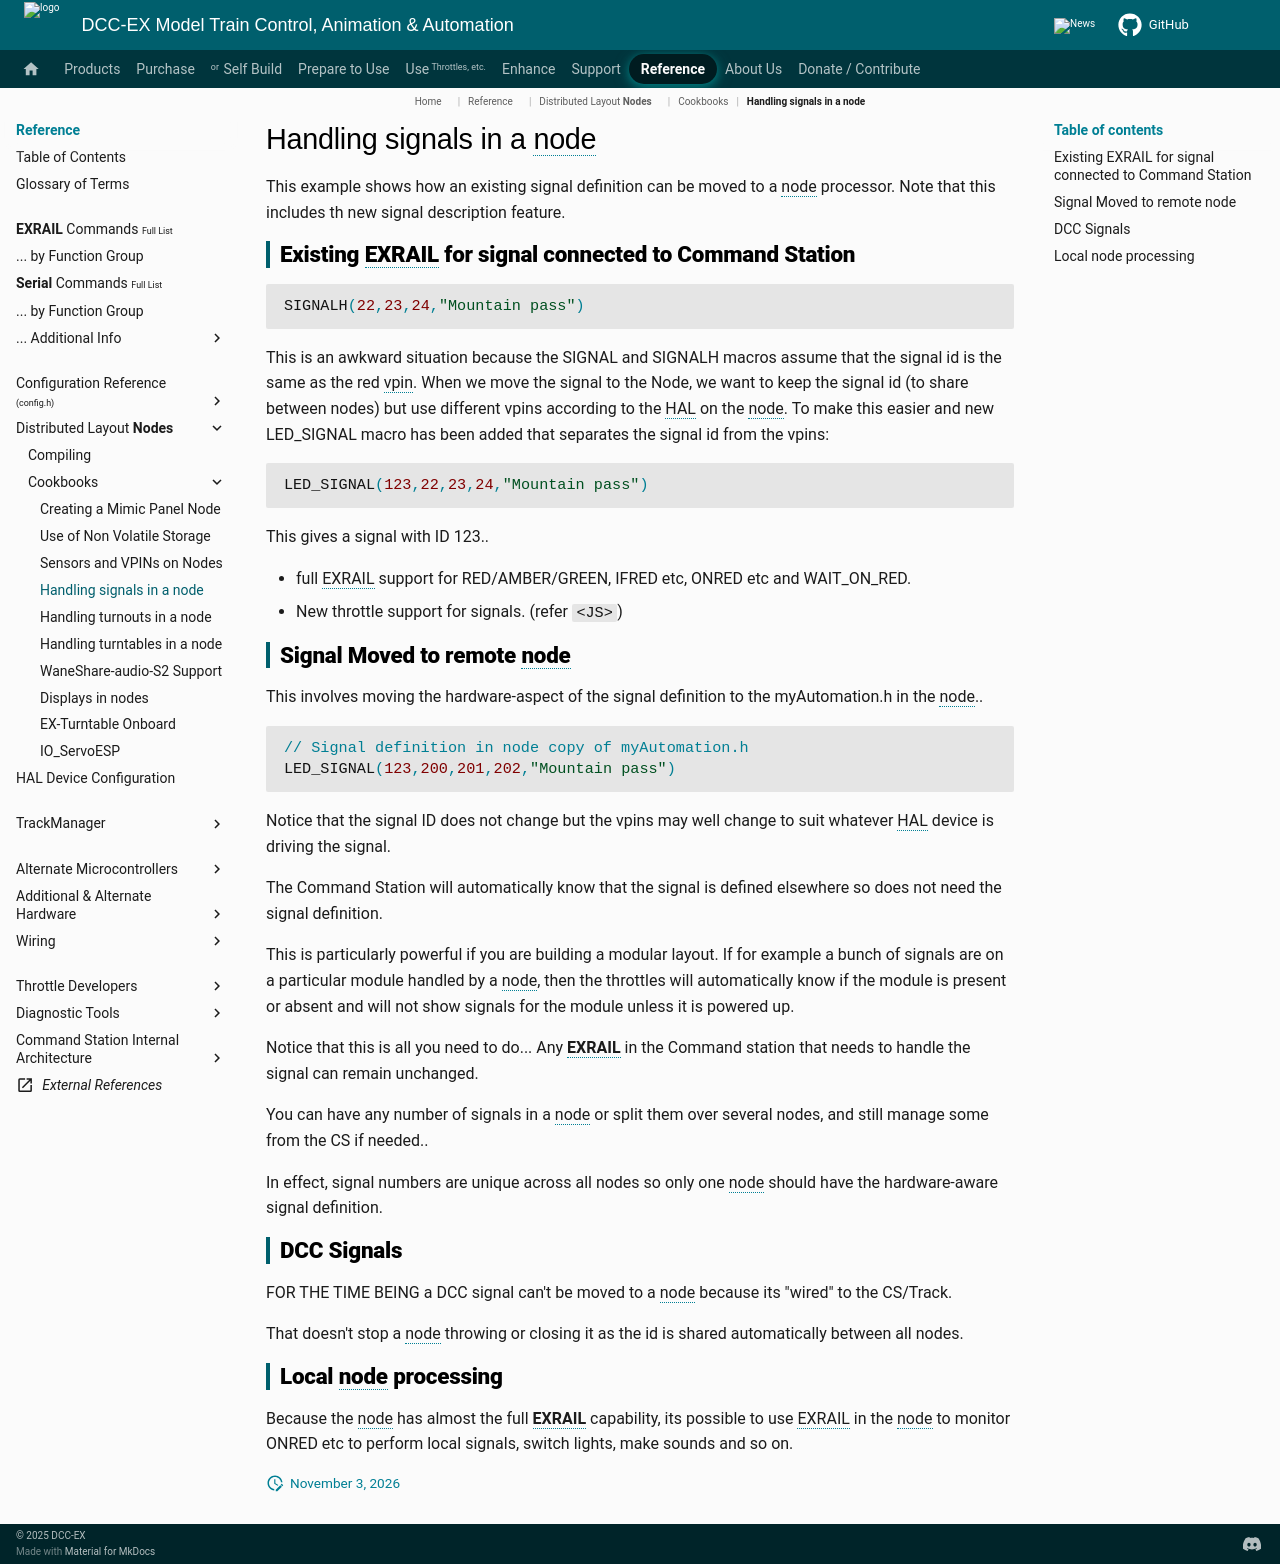

repository: DCC-EX/mkdocs-test · page: reference/nodes/cookbooks/nodes_cookbook_signals/index.html · generator: mkdocs

# Handling signals in a node

This example shows how an existing signal definition  can be moved to a node processor. Note that this includes th new signal description feature.

## Existing EXRAIL for signal connected to Command Station

```cpp
SIGNALH(22,23,24,"Mountain pass")
```

This is an awkward situation because the SIGNAL and SIGNALH macros assume that the signal id is the same as the red vpin. When we move the signal to the Node, we want to keep the signal id (to share between nodes) but use different vpins according to the HAL on the node.
To make this easier and new LED_SIGNAL macro has been added that separates the signal id from the vpins:

```cpp
LED_SIGNAL(123,22,23,24,"Mountain pass")
```

This gives a signal with ID 123..

- full EXRAIL support for RED/AMBER/GREEN, IFRED etc, ONRED etc and WAIT_ON_RED.
- New  throttle support for signals. (refer ```<JS>```)

## Signal Moved to remote node

This involves moving the hardware-aspect of the signal definition to the myAutomation.h in the node..

```cpp
// Signal definition in node copy of myAutomation.h
LED_SIGNAL(123,200,201,202,"Mountain pass")
```

Notice that the signal ID does not change but the vpins may well change to suit whatever HAL device is driving the signal.

The Command Station will automatically know that the signal is defined elsewhere so does not need the signal definition.

This is particularly powerful if you are building a modular layout. If for example a bunch of signals are on a particular module handled by a node, then the throttles will automatically know if the module is present or absent and will not show signals for the module unless it is powered up.

Notice that this is all you need to do... Any **EXRAIL** in the Command station that needs to handle the signal can remain unchanged.

You can have any number of signals in a node or split them over several nodes, and still manage some from the CS if needed..

In effect, signal numbers are unique across all nodes so only one node should have the hardware-aware signal definition.

## DCC Signals

FOR THE TIME BEING a DCC signal can't be moved to a node because its "wired" to the CS/Track.

That doesn't stop a node throwing or closing it as the id is shared automatically between all nodes.

## Local node processing

Because the node has almost the full **EXRAIL** capability, its possible to use EXRAIL in the node to monitor ONRED etc to perform local signals, switch lights, make sounds and so on.
